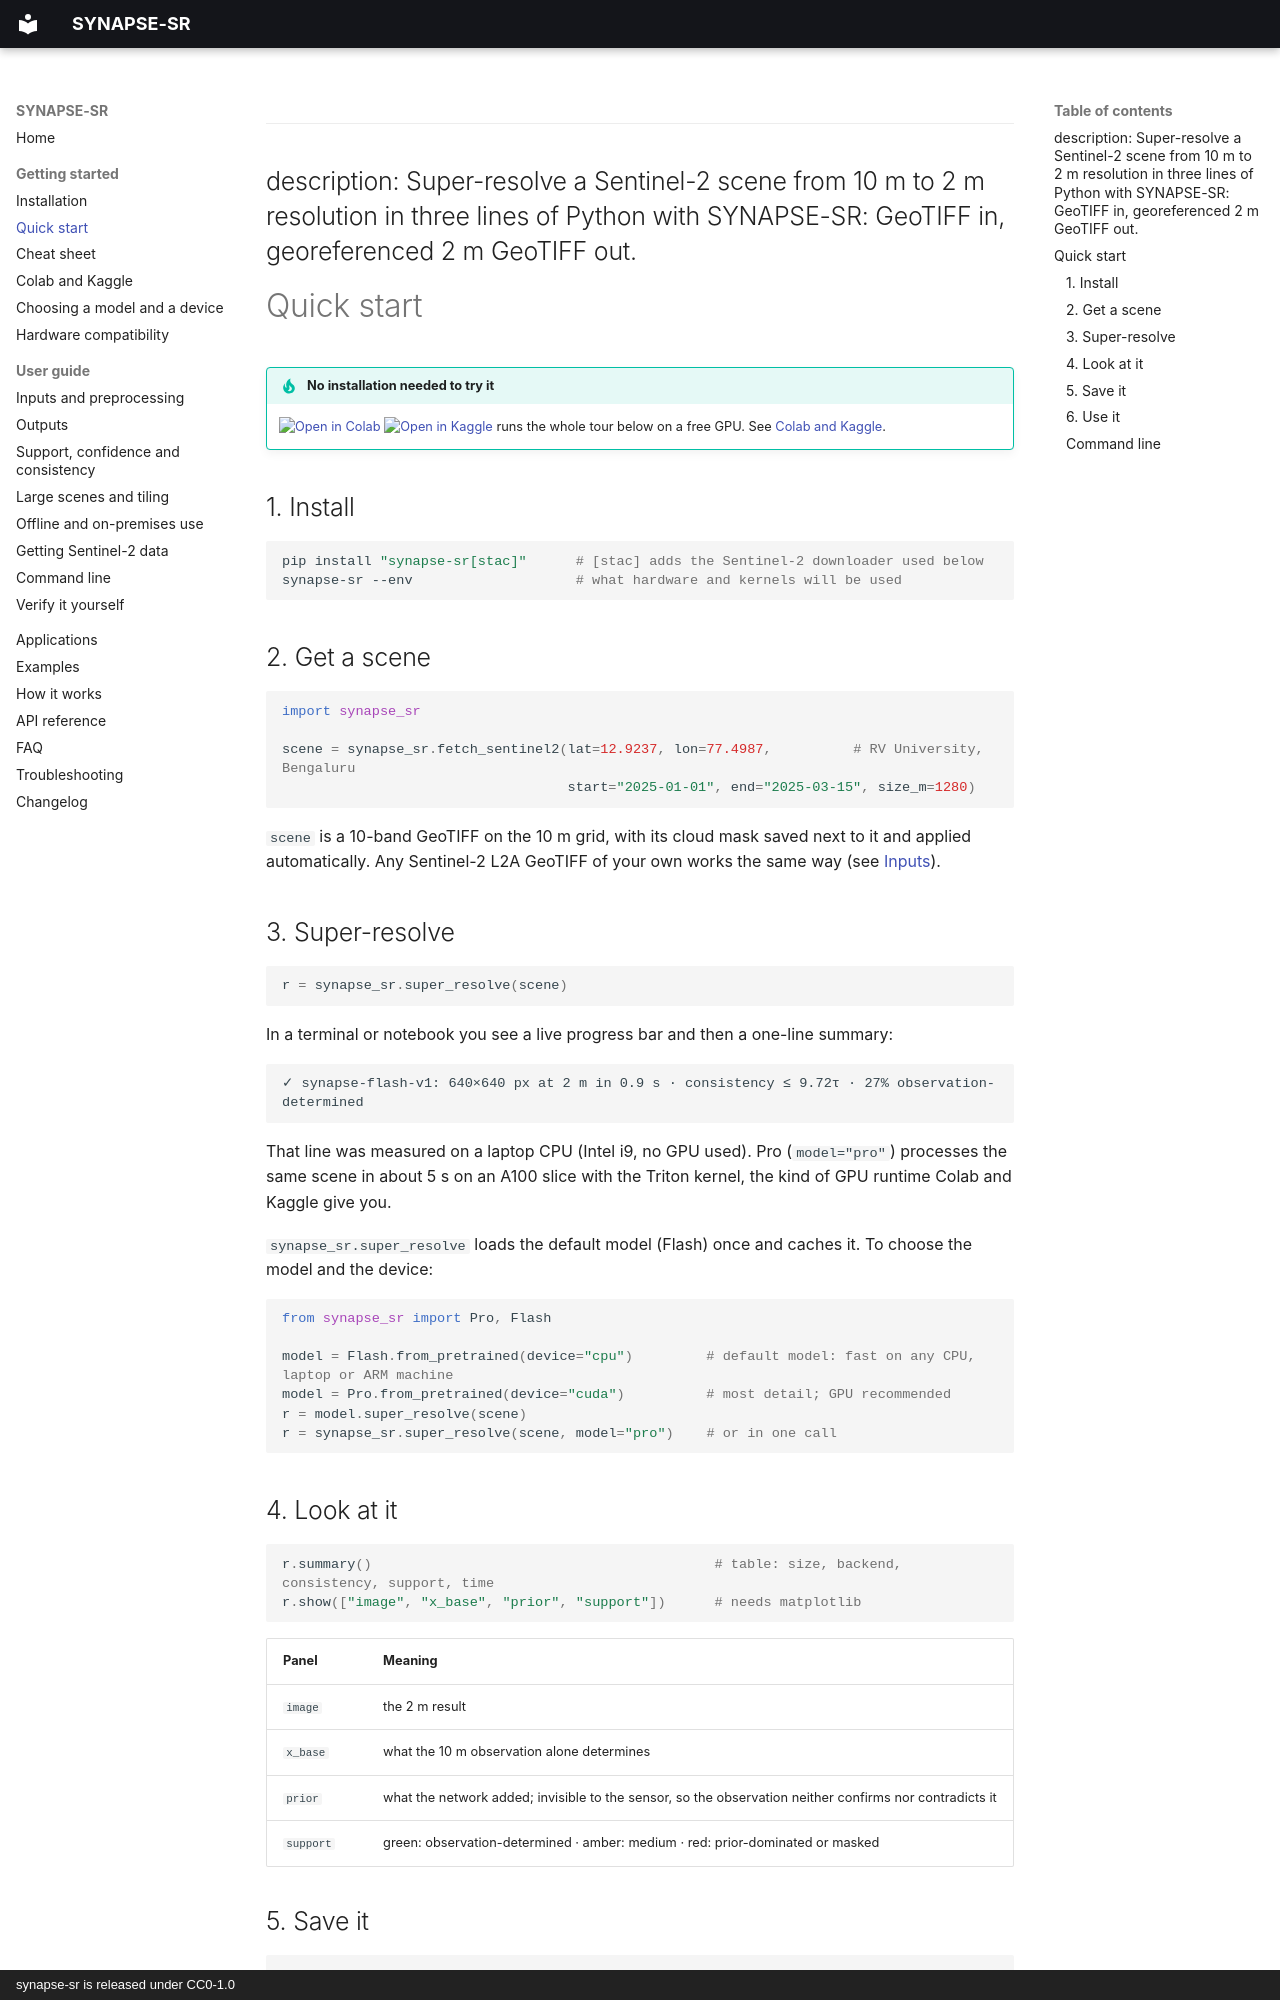

repository: SharadhNaidu/synapse-sr · page: quickstart/index.html · generator: mkdocs · copyright: synapse-sr is released under CC0-1.0

---
description: Super-resolve a Sentinel-2 scene from 10 m to 2 m resolution in three lines of Python with SYNAPSE-SR: GeoTIFF in, georeferenced 2 m GeoTIFF out.
---

# Quick start

!!! tip "No installation needed to try it"
    [![Open in Colab](https://colab.research.google.com/assets/colab-badge.svg)](https://colab.research.google.com/github/SharadhNaidu/synapse-sr/blob/main/notebooks/quickstart.ipynb)
    [![Open in Kaggle](https://kaggle.com/static/images/open-in-kaggle.svg)](https://www.kaggle.com/code/priyangshumukherjee/synapse-sr-quick-start)
    runs the whole tour below on a free GPU. See [Colab and Kaggle](guide/notebooks.md).

## 1. Install

```bash
pip install "synapse-sr[stac]"      # [stac] adds the Sentinel-2 downloader used below
synapse-sr --env                    # what hardware and kernels will be used
```

## 2. Get a scene

```python
import synapse_sr

scene = synapse_sr.fetch_sentinel2(lat=12.9237, lon=77.4987,          # RV University, Bengaluru
                                   start="2025-01-01", end="2025-03-15", size_m=1280)
```

`scene` is a 10-band GeoTIFF on the 10 m grid, with its cloud mask saved next to it and applied automatically.
Any Sentinel-2 L2A GeoTIFF of your own works the same way (see [Inputs](guide/inputs.md)).

## 3. Super-resolve

```python
r = synapse_sr.super_resolve(scene)
```

In a terminal or notebook you see a live progress bar and then a one-line summary:

```text
✓ synapse-flash-v1: 640×640 px at 2 m in 0.9 s · consistency ≤ 9.72τ · 27% observation-determined
```

That line was measured on a laptop CPU (Intel i9, no GPU used). Pro (`model="pro"`) processes the same scene in about
5 s on an A100 slice with the Triton kernel, the kind of GPU runtime Colab and Kaggle give you.

`synapse_sr.super_resolve` loads the default model (Flash) once and caches it. To choose the model and the device:

```python
from synapse_sr import Pro, Flash

model = Flash.from_pretrained(device="cpu")         # default model: fast on any CPU, laptop or ARM machine
model = Pro.from_pretrained(device="cuda")          # most detail; GPU recommended
r = model.super_resolve(scene)
r = synapse_sr.super_resolve(scene, model="pro")    # or in one call
```

## 4. Look at it

```python
r.summary()                                          # table: size, backend, consistency, support, time
r.show(["image", "x_base", "prior", "support"])      # needs matplotlib
```

| Panel | Meaning |
|---|---|
| `image` | the 2 m result |
| `x_base` | what the 10 m observation alone determines |
| `prior` | what the network added; invisible to the sensor, so the observation neither confirms nor contradicts it |
| `support` | green: observation-determined · amber: medium · red: prior-dominated or masked |
